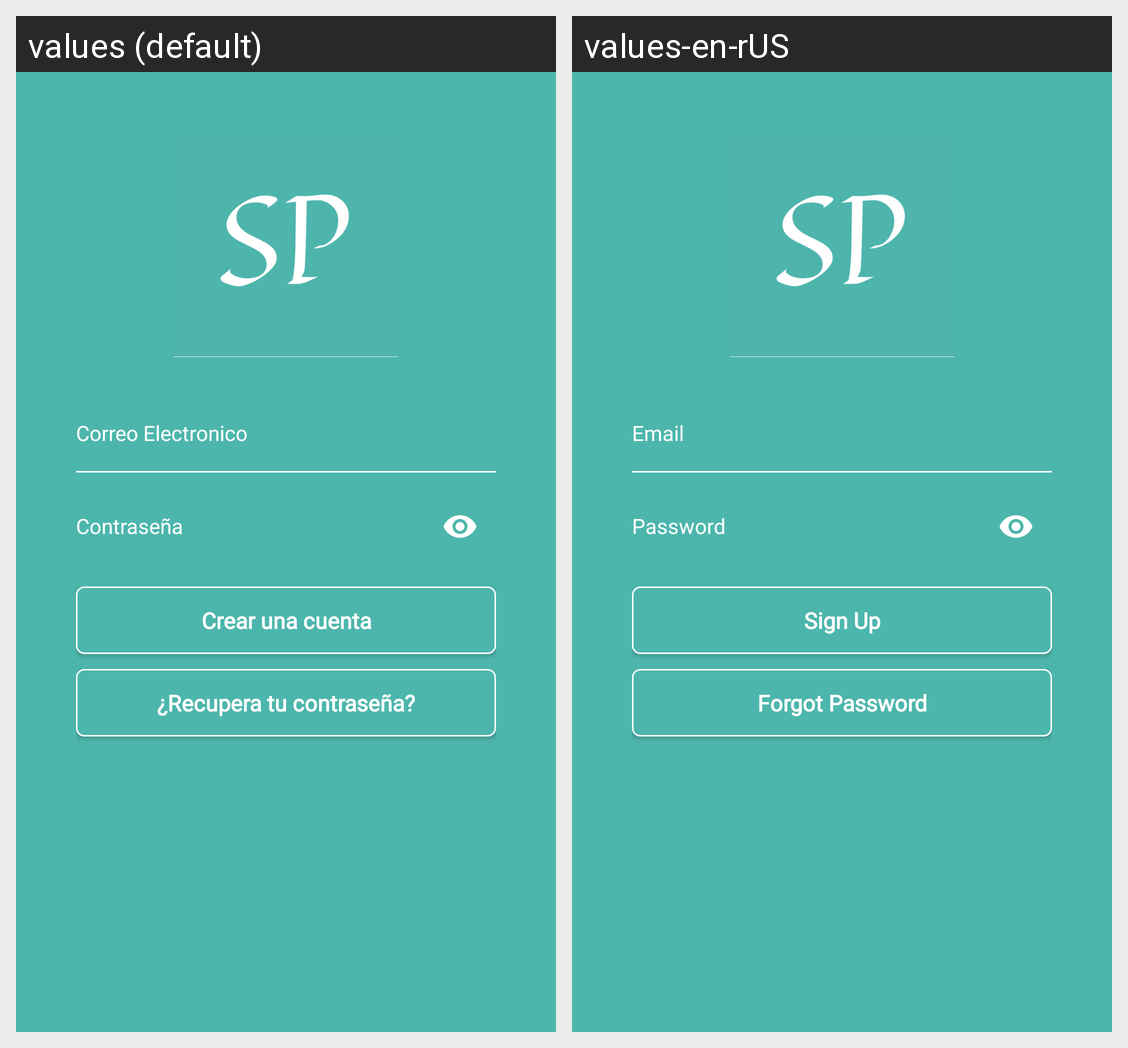

The Android screen above is rendered under two locales of the same app. Produce the string resources it draws, with the default and per-locale values.
Android screen res/layout/activity_log_in.xml rendered under 2 locales, left to right: values (default), values-en-rUS. Device: Nexus 5 (rendered at 1080×1920; each locale shown at half size, 540×960, under a caption strip naming it); theme AppTheme.
Strings drawn on this screen, with the default value and each locale's value (text and hints the layout hard-codes, and strings that could not be matched under every locale, appear in the picture but are not listed):

btn_newaccount
  values: Crear una cuenta
  values-en-rUS: Sign Up

btn_recoverypass
  values: ¿Recupera tu contraseña?
  values-en-rUS: Forgot Password
